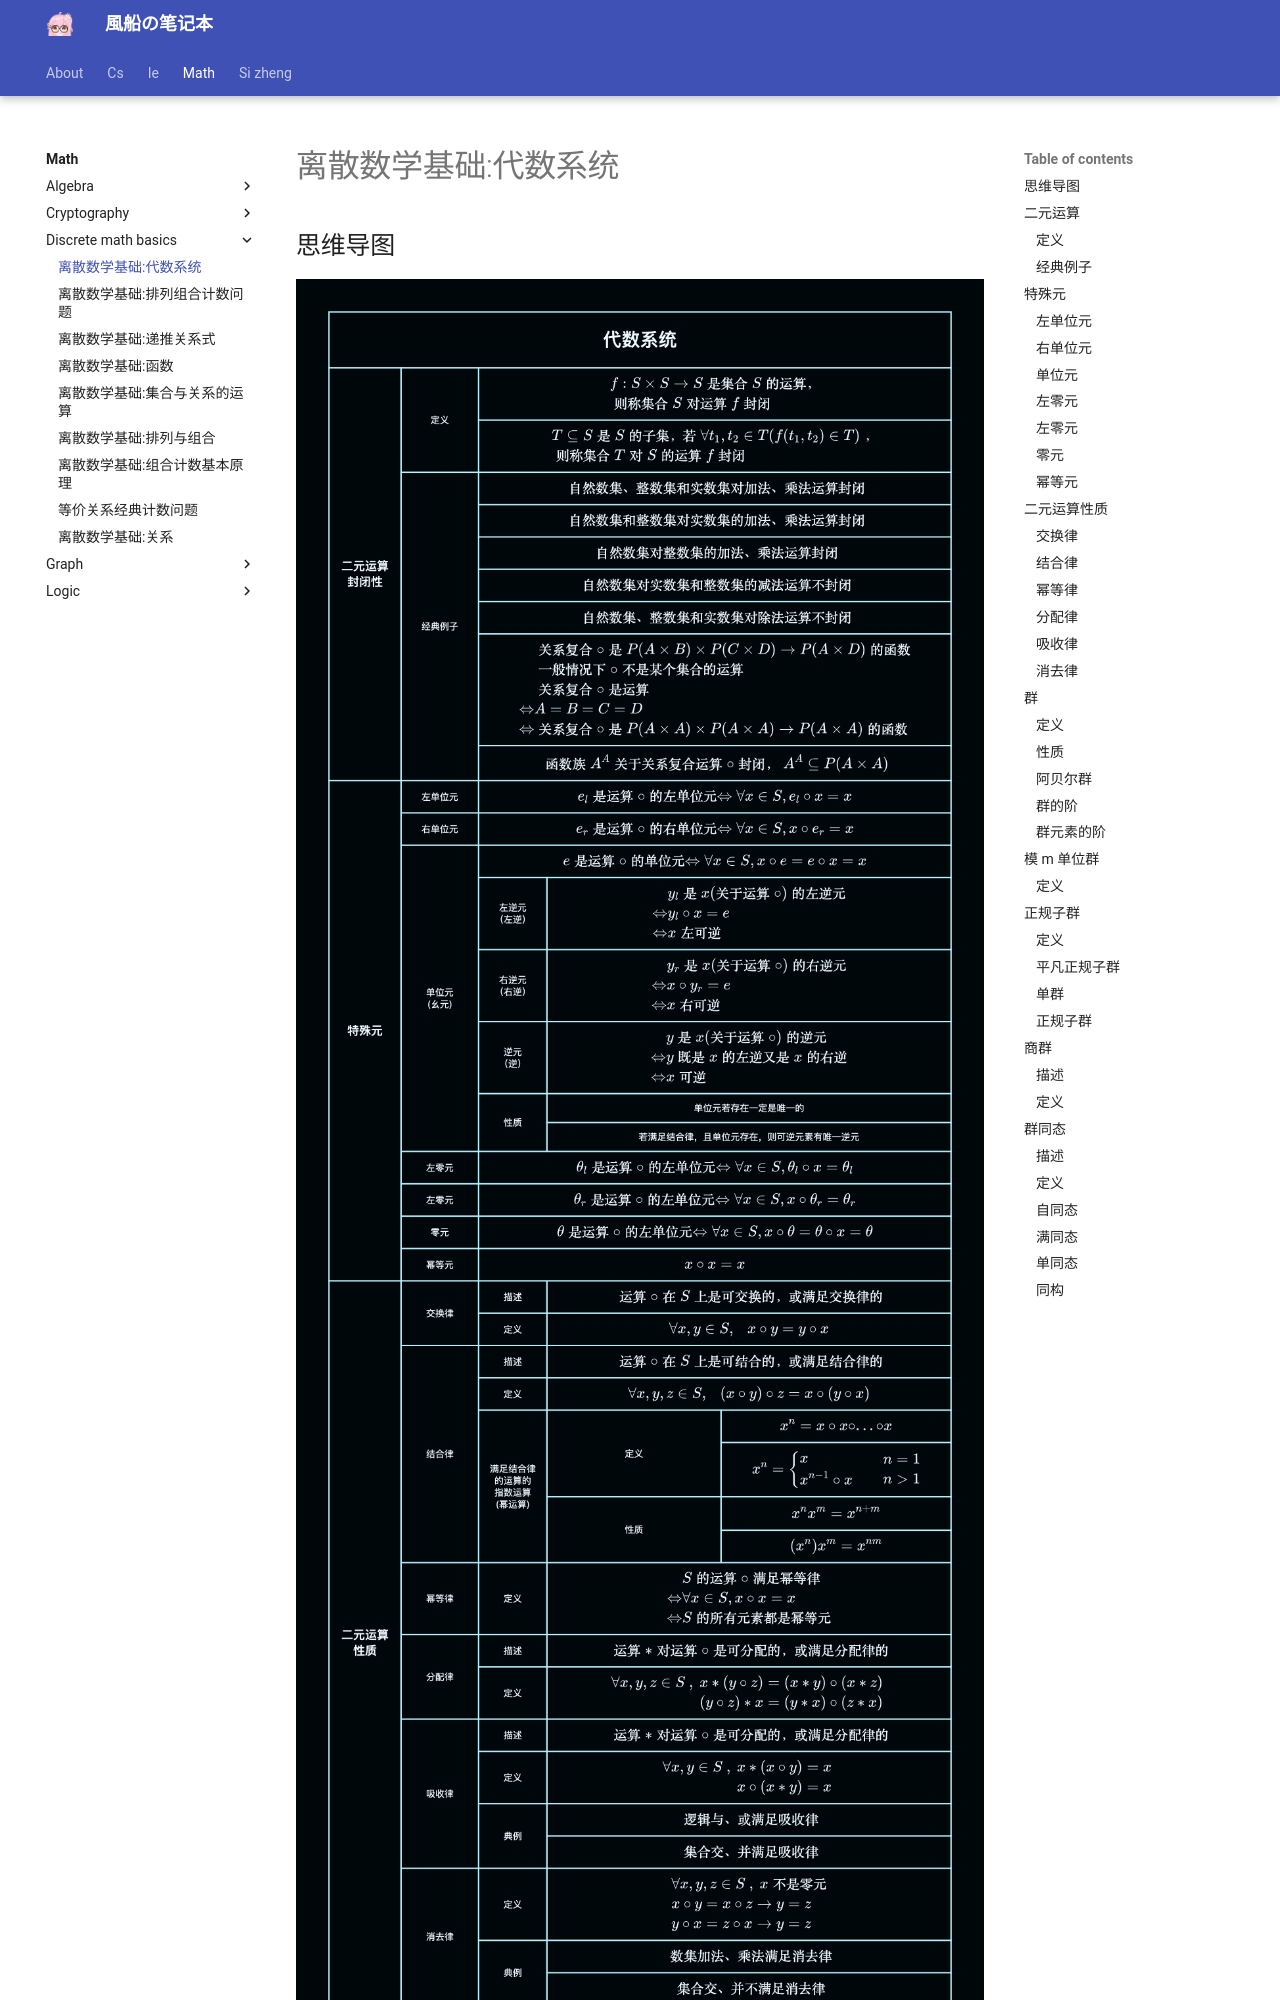

repository: fuuzen/notebook · page: math/discrete-math-basics/algebra-system/index.html · generator: mkdocs

---
title: 离散数学基础:代数系统
date: 2024/01/09
math: true
categories:
  - [数学, 离散数学, 离散数学基础]
tags:
  - 离散数学
  - 代数
---

## 思维导图

![代数系统](../../../assets/math/discrete-math-basics/代数系统.png)

## 二元运算

封闭性

### 定义

$$
\begin{aligned}& f:S\times S\to S 是集合S的运算，\\&
则称集合S对运算f封闭
\end{aligned}
$$

$$
\begin{aligned}& T\subseteq S是S的子集，若\forall t_1,t_2\in T(f(t_1,t_2)\in T)，\\&
则称集合T对S的运算f封闭
\end{aligned}
$$

### 经典例子

$$
\begin{aligned}& 自然数集、整数集和实数集对加法、乘法运算封闭
\end{aligned}
$$

$$
\begin{aligned}& 自然数集和整数集对实数集的加法、乘法运算封闭
\end{aligned}
$$

$$
\begin{aligned}& 自然数集对整数集的加法、乘法运算封闭
\end{aligned}
$$

$$
\begin{aligned}& 自然数集对实数集和整数集的减法运算不封闭
\end{aligned}
$$

$$
\begin{aligned}& 自然数集、整数集和实数集对除法运算不封闭
\end{aligned}
$$

$$
\begin{aligned}& 关系复合\circ 是P(A\times B)\times P(C\times D)\to P(A\times D)的函数\\&
一般情况下\circ 不是某个集合的运算\\&
关系复合\circ 是运算\\
\Leftrightarrow & A=B=C=D\\
\Leftrightarrow &
关系复合\circ 是P(A\times A)\times P(A\times A)\to P(A\times A)的函数
\end{aligned}
$$

$$
\begin{aligned}& 函数族A^A关于关系复合运算\circ 封闭，A^A\subseteq P(A\times A)
\end{aligned}
$$

## 特殊元
